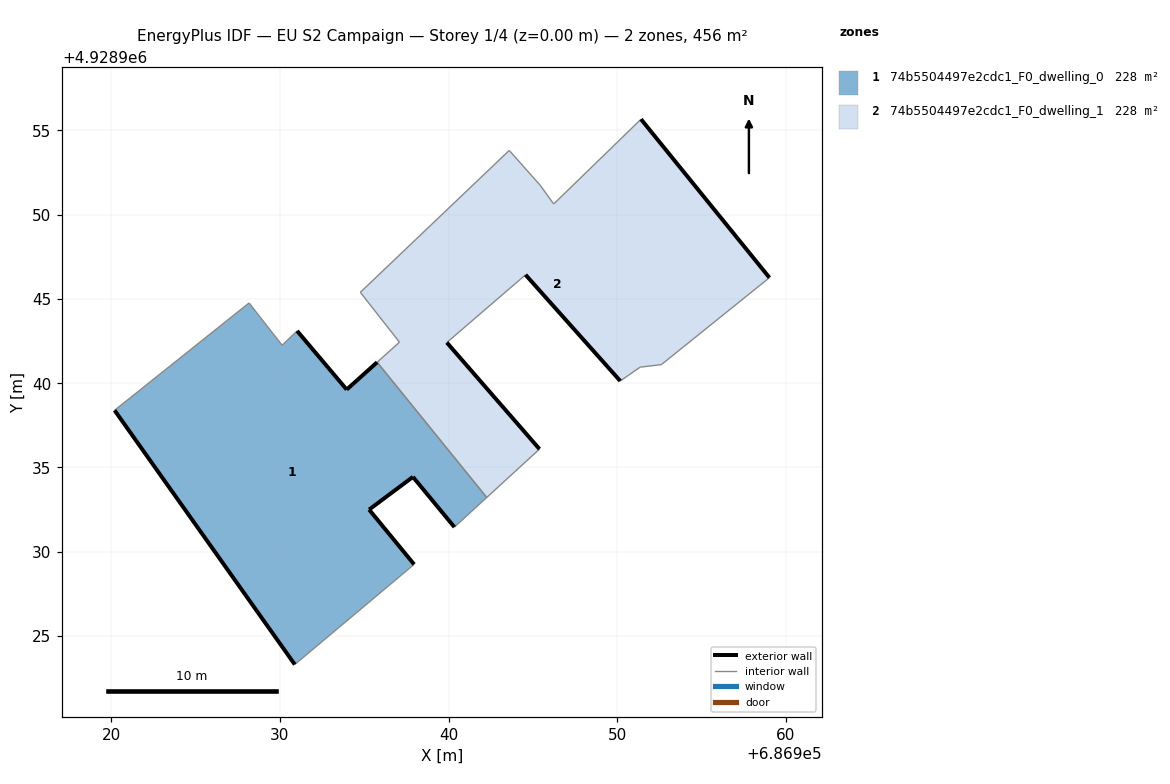
=== STOREY PLAN SPEC (per zone: floor XY polygon, exterior-wall plan segments, windows/doors) ===
zone 1: 74b5504497e2cdc1_F0_dwelling_0  (228.2 m²)
  floor: (686937.96, 4928929.25) (686935.29, 4928932.50) (686937.89, 4928934.44) (686940.35, 4928931.46) (686942.27, 4928933.22) (686935.77, 4928941.24) (686933.96, 4928939.62) (686931.02, 4928943.10) (686930.13, 4928942.25) (686928.17, 4928944.76) (686920.19, 4928938.39) (686930.88, 4928923.31)
  exterior wall: (686935.29, 4928932.50) – (686937.96, 4928929.25)  [4.2 m]
  exterior wall: (686930.88, 4928923.31) – (686920.19, 4928938.39)  [18.5 m]
  exterior wall: (686931.02, 4928943.10) – (686933.96, 4928939.62)  [4.6 m]
  exterior wall: (686933.96, 4928939.62) – (686935.77, 4928941.24)  [2.4 m]
  exterior wall: (686940.35, 4928931.46) – (686937.89, 4928934.44)  [3.9 m]
  exterior wall: (686937.89, 4928934.44) – (686935.29, 4928932.50)  [3.2 m]
  interior walls: 6
zone 2: 74b5504497e2cdc1_F0_dwelling_1  (228.2 m²)
  floor: (686952.63, 4928941.10) (686959.04, 4928946.26) (686951.42, 4928955.66) (686946.24, 4928950.63) (686945.44, 4928951.74) (686943.60, 4928953.81) (686934.77, 4928945.39) (686937.09, 4928942.43) (686935.77, 4928941.24) (686942.27, 4928933.22) (686945.40, 4928936.09) (686939.90, 4928942.41) (686944.57, 4928946.43) (686950.19, 4928940.13) (686951.37, 4928940.95)
  exterior wall: (686950.19, 4928940.13) – (686944.57, 4928946.43)  [8.4 m]
  exterior wall: (686939.90, 4928942.41) – (686945.40, 4928936.09)  [8.4 m]
  exterior wall: (686951.42, 4928955.66) – (686959.04, 4928946.26)  [12.1 m]
  interior walls: 12

=== DERIVED (storey summary) ===
Building: EU S2 Campaign
Storey: 1 of 4  (floor level z = 0.00 m)
Storey gross floor area: 456.3 m²
Zones on this storey: 2
  - 74b5504497e2cdc1_F0_dwelling_0: floor 228.2 m²; exterior wall 36.8 m (110.3 m²); WWR 0.0%
  - 74b5504497e2cdc1_F0_dwelling_1: floor 228.2 m²; exterior wall 28.9 m (86.8 m²); WWR 0.0%
Zone adjacency (shared interzone walls):
  - 74b5504497e2cdc1_F0_dwelling_0 ↔ 74b5504497e2cdc1_F0_dwelling_1